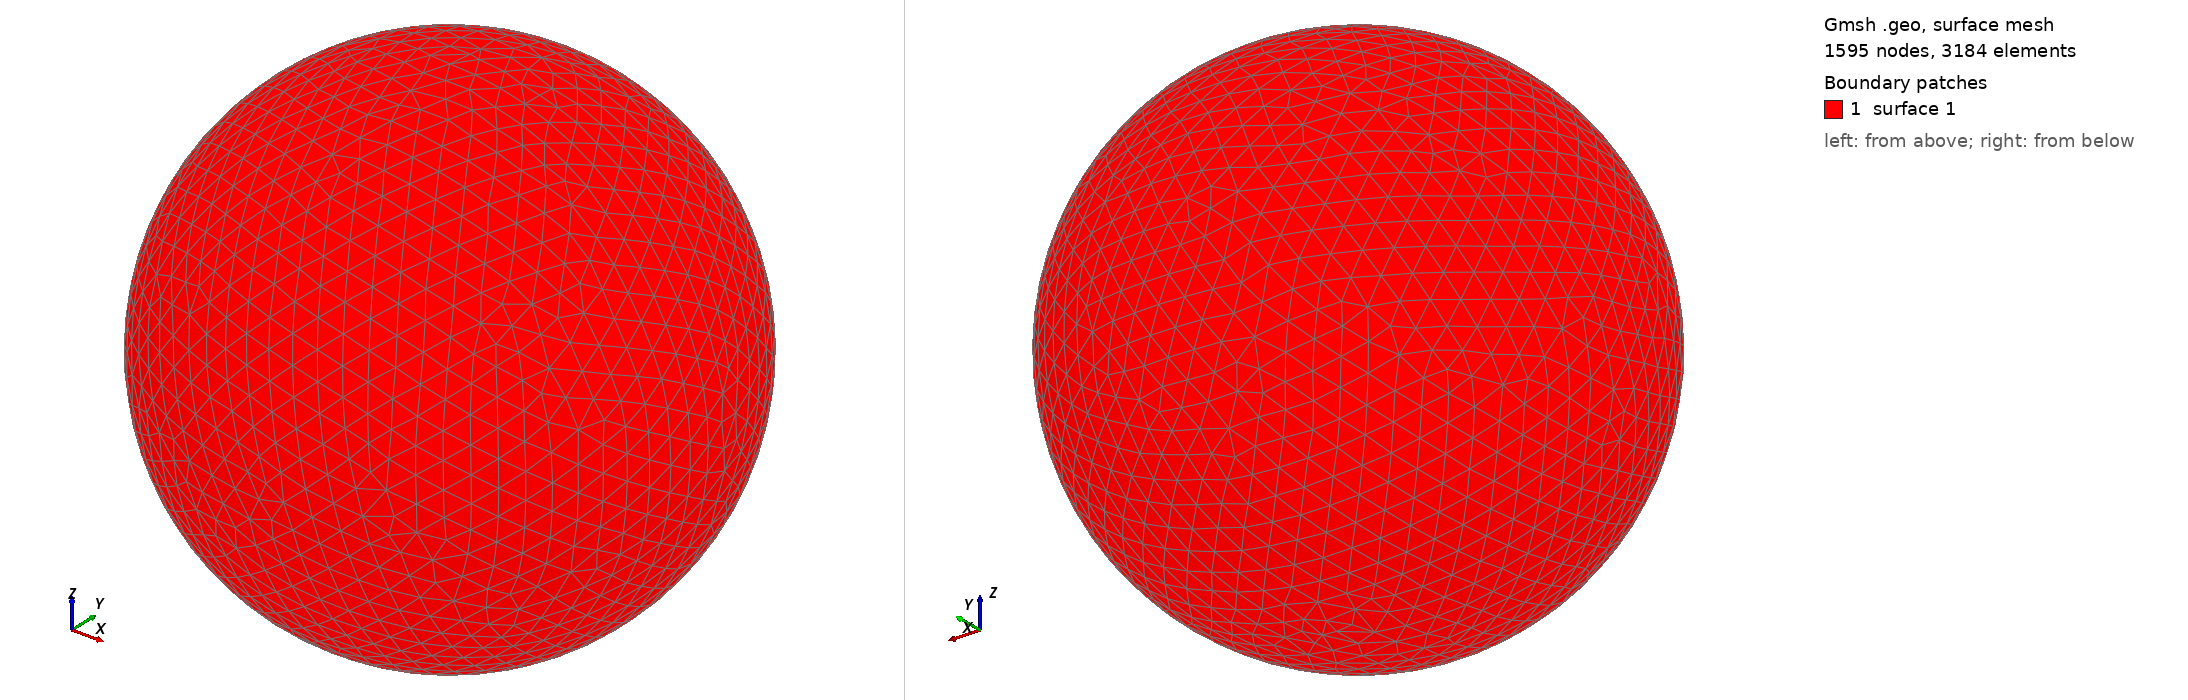

Gmsh geometry script, surface-meshed: 1595 nodes, 3184 surface elements. Boundary patches (legend numbers): 1 surface 1. Left view from above one corner, right view from below the opposite corner. The script declares no physical surfaces, so the legend lists its geometric surfaces. The drawing asked Gmsh for element sizes between 1% and 20% of the model's largest extent; the script's own settings can give other sizes.

=== shot2776.geo (drawn) ===
SetFactory("OpenCASCADE");
Point(1) = {0,0,0,0};
Sphere(1) = {0,0,0,0.79750000};
MeshSize{ PointsOf{ Surface{:}; } } = 0.079750000;
Mesh.ElementOrder=1;
Mesh.Format=39;
